Run: headless pygame with SDL's dummy video driver; simulated clock (each Clock.tick advances the game by its frame time, no real sleeping); random seed 0; keys injected as events and as key.get_pressed() state; mouse plan: one left click at the window centre at the start of phase 2, then a move to the lower-right quarter at the start of phase 3.
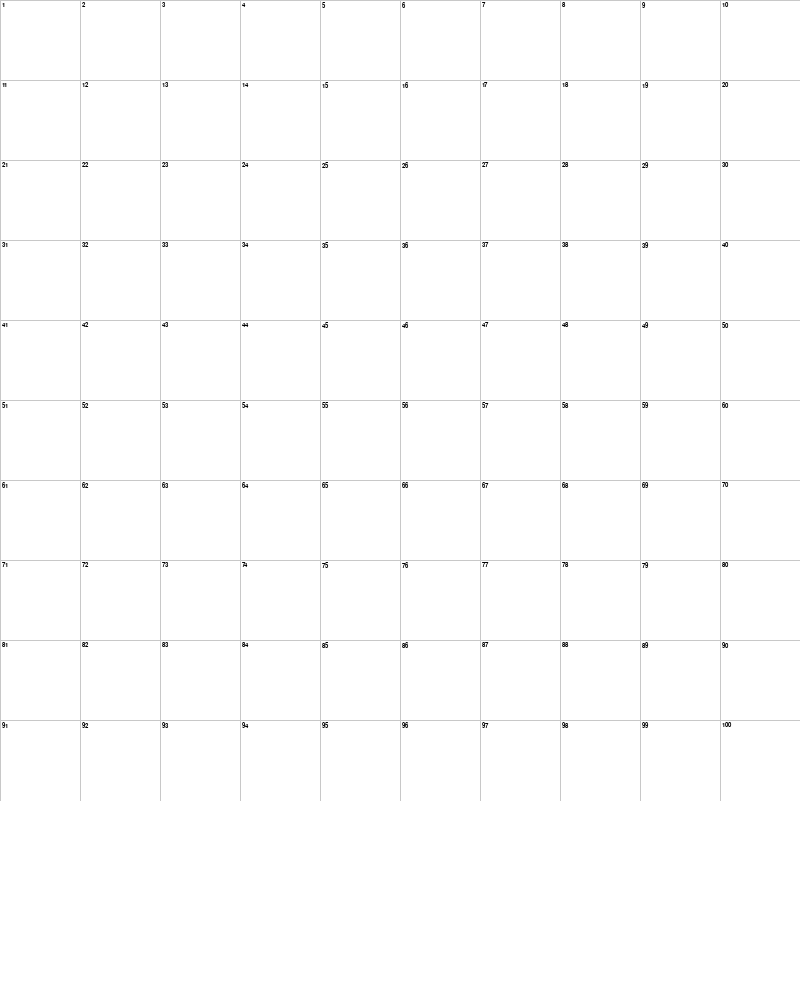
Frame 1 of 4 · flips 1–60 · no input
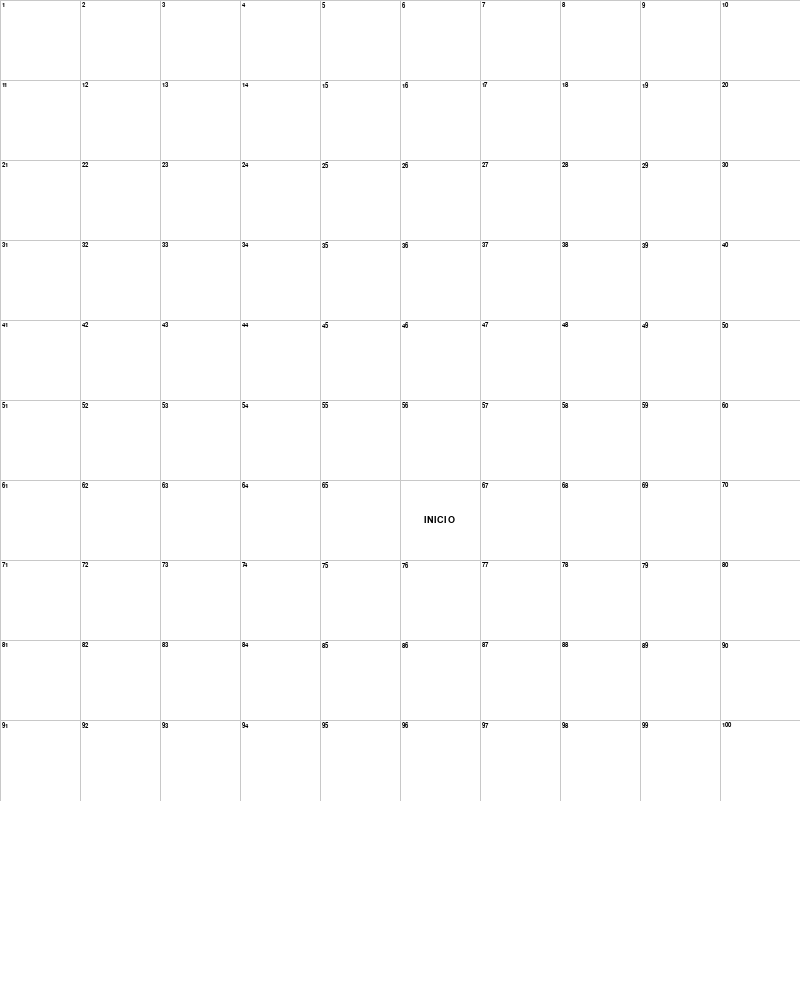
Frame 2 of 4 · flips 61–180 · clicked the window centre · tapped SPACE, RETURN · held RIGHT (→), D
Frame 3 of 4 · flips 181–300 · moved the mouse to the lower-right quarter · held DOWN (↓), S · screen unchanged from frame 2, image omitted
Frame 4 of 4 · flips 301–420 · held LEFT (←), A, UP (↑), W · screen unchanged from frame 3, image omitted

The pygame program that drew these frames:

import pygame
from queue import PriorityQueue

# Configuraciones iniciales
ANCHO_VENTANA = 800
ALTO_VENTANA = 1000  # Para mostrar las listas
VENTANA = pygame.display.set_mode((ANCHO_VENTANA, ALTO_VENTANA))
pygame.display.set_caption("Visualización de A* - Con Enumeración Secuencial")

# Colores (RGB)
BLANCO = (255, 255, 255)
NEGRO = (0, 0, 0)
GRIS = (200, 200, 200)
ROJO = (255, 0, 0)

# Inicializar fuente para mostrar cálculos
pygame.font.init()
FUENTE_PEQUENA = pygame.font.SysFont('Arial', 10)
FUENTE_NORMAL = pygame.font.SysFont('Arial', 14)
FUENTE_LISTA = pygame.font.SysFont('Arial', 16)

class Nodo:
    def __init__(self, fila, col, ancho, total_filas, numero_secuencial):
        self.fila = fila
        self.col = col
        self.x = col * ancho
        self.y = fila * ancho
        self.ancho = ancho
        self.total_filas = total_filas
        self.numero_secuencial = numero_secuencial  # Número secuencial (1, 2, 3...)
        self.vecinos = []
        self.es_muro = False
        self.es_nodo_inicio = False
        self.es_nodo_fin = False
        self.visitado = False  # Para marcar con "*"
        self.en_camino = False  # Para marcar como parte del camino final
        self.nodo_origen = None  # Para saber de qué nodo se calculó
        # Valores para A*
        self.g = float("inf")
        self.h = 0
        self.f = float("inf")
        
    def get_pos(self):
        return self.fila, self.col
        
    def get_id(self):
        return str(self.numero_secuencial)  # Usar número secuencial como ID

    def restablecer(self):
        self.es_muro = False
        self.es_nodo_inicio = False
        self.es_nodo_fin = False
        self.visitado = False
        self.en_camino = False
        self.nodo_origen = None
        self.g = float("inf")
        self.h = 0
        self.f = float("inf")

    def hacer_inicio(self):
        self.es_nodo_inicio = True

    def hacer_fin(self):
        self.es_nodo_fin = True

    def hacer_muro(self):
        self.es_muro = True
        
    def marcar_visitado(self):
        self.visitado = True
        
    def marcar_camino(self):
        self.en_camino = True

    def dibujar(self, ventana):
        # Dibujar fondo de la celda (blanco o negro para paredes)
        if self.es_muro:
            pygame.draw.rect(ventana, NEGRO, (self.x, self.y, self.ancho, self.ancho))
        else:
            pygame.draw.rect(ventana, BLANCO, (self.x, self.y, self.ancho, self.ancho))
            
            # Mostrar número secuencial en la esquina superior izquierda
            # PERO NO para los nodos de inicio y fin
            if not self.es_nodo_inicio and not self.es_nodo_fin:
                id_texto = FUENTE_PEQUENA.render(self.get_id(), True, NEGRO)
                ventana.blit(id_texto, (self.x + 2, self.y + 2))
            
            # Mostrar valores de g, h, f en el centro (en ese orden)
            # también evitamos en nodos inicio/fin
            if self.f != float("inf") and not self.es_nodo_inicio and not self.es_nodo_fin:
                g_texto = FUENTE_NORMAL.render(f"g:{int(self.g)}", True, NEGRO)
                h_texto = FUENTE_NORMAL.render(f"h:{int(self.h)}", True, NEGRO)
                f_texto = FUENTE_NORMAL.render(f"f:{int(self.f)}", True, NEGRO)
                
                # Centrar los textos - cambiando el orden: G, H, F
                ventana.blit(g_texto, (self.x + (self.ancho - g_texto.get_width()) // 2, 
                                       self.y + (self.ancho // 2) - 25))
                ventana.blit(h_texto, (self.x + (self.ancho - h_texto.get_width()) // 2, 
                                       self.y + (self.ancho // 2) - 5))
                ventana.blit(f_texto, (self.x + (self.ancho - f_texto.get_width()) // 2, 
                                       self.y + (self.ancho // 2) + 15))
            
            # Marcar nodos visitados con "*"
            if self.visitado and not self.es_nodo_inicio and not self.es_nodo_fin:
                visitado_texto = FUENTE_NORMAL.render("*", True, NEGRO)
                ventana.blit(visitado_texto, (self.x + self.ancho - 15, self.y + 5))
            
            # Marcar nodos de inicio y fin
            if self.es_nodo_inicio:
                inicio_texto = FUENTE_NORMAL.render("INICIO", True, NEGRO)
                ventana.blit(inicio_texto, (self.x + (self.ancho - inicio_texto.get_width()) // 2, 
                                           self.y + (self.ancho - inicio_texto.get_height()) // 2))
            
            if self.es_nodo_fin:
                fin_texto = FUENTE_NORMAL.render("FIN", True, NEGRO)
                ventana.blit(fin_texto, (self.x + (self.ancho - fin_texto.get_width()) // 2, 
                                        self.y + (self.ancho - fin_texto.get_height()) // 2))
            
            # Dibujar borde rojo si es parte del camino final
            if self.en_camino:
                pygame.draw.rect(ventana, ROJO, (self.x, self.y, self.ancho, self.ancho), 3)  # Borde rojo
        
    def actualizar_vecinos(self, grid):
        self.vecinos = []
        
        # Abajo
        if self.fila < self.total_filas - 1 and not grid[self.fila + 1][self.col].es_muro:
            self.vecinos.append((grid[self.fila + 1][self.col], 10, "abajo"))  # Costo 10 para vertical
            
        # Arriba
        if self.fila > 0 and not grid[self.fila - 1][self.col].es_muro:
            self.vecinos.append((grid[self.fila - 1][self.col], 10, "arriba"))  # Costo 10 para vertical
            
        # Derecha
        if self.col < self.total_filas - 1 and not grid[self.fila][self.col + 1].es_muro:
            self.vecinos.append((grid[self.fila][self.col + 1], 10, "derecha"))  # Costo 10 para horizontal
            
        # Izquierda
        if self.col > 0 and not grid[self.fila][self.col - 1].es_muro:
            self.vecinos.append((grid[self.fila][self.col - 1], 10, "izquierda"))  # Costo 10 para horizontal
            
        # Diagonales (costo 14)
        # Diagonal abajo-derecha
        if (self.fila < self.total_filas - 1 and self.col < self.total_filas - 1 and 
            not grid[self.fila + 1][self.col + 1].es_muro and 
            not grid[self.fila + 1][self.col].es_muro and 
            not grid[self.fila][self.col + 1].es_muro):
            self.vecinos.append((grid[self.fila + 1][self.col + 1], 14, "diagonal-dr"))
            
        # Diagonal abajo-izquierda
        if (self.fila < self.total_filas - 1 and self.col > 0 and 
            not grid[self.fila + 1][self.col - 1].es_muro and 
            not grid[self.fila + 1][self.col].es_muro and 
            not grid[self.fila][self.col - 1].es_muro):
            self.vecinos.append((grid[self.fila + 1][self.col - 1], 14, "diagonal-di"))
            
        # Diagonal arriba-derecha
        if (self.fila > 0 and self.col < self.total_filas - 1 and 
            not grid[self.fila - 1][self.col + 1].es_muro and 
            not grid[self.fila - 1][self.col].es_muro and 
            not grid[self.fila][self.col + 1].es_muro):
            self.vecinos.append((grid[self.fila - 1][self.col + 1], 14, "diagonal-ar"))
            
        # Diagonal arriba-izquierda
        if (self.fila > 0 and self.col > 0 and 
            not grid[self.fila - 1][self.col - 1].es_muro and 
            not grid[self.fila - 1][self.col].es_muro and 
            not grid[self.fila][self.col - 1].es_muro):
            self.vecinos.append((grid[self.fila - 1][self.col - 1], 14, "diagonal-ai"))
    
    def __lt__(self, other):
        # Modificado para usar f como principal factor de comparación (A* puro, sin componente voraz)
        if self.f == other.f:
            return self.g > other.g  # Si f es igual, prefiere nodo con mayor g
        return self.f < other.f

def h(p1, p2):
    """Heurística: distancia Manhattan * 10 para coordinar con los costos"""
    x1, y1 = p1
    x2, y2 = p2
    return 10 * (abs(x1 - x2) + abs(y1 - y2))

def reconstruir_camino(came_from, actual, dibujar):
    # Marcar todos los nodos del camino final
    while actual in came_from:
        actual.marcar_camino()
        actual = came_from[actual]
    
    # También marcar el nodo de inicio
    actual.marcar_camino()
    dibujar()

def algoritmo_a_star(dibujar, grid, inicio, fin):
    contador = 0
    conjunto_abierto = PriorityQueue()
    conjunto_abierto.put((0, contador, inicio))
    came_from = {}
    
    # Lista para seguimiento de nodos abiertos y cerrados
    lista_abierta = {inicio}
    lista_cerrada = set()
    
    inicio.g = 0
    inicio.h = h(inicio.get_pos(), fin.get_pos())
    inicio.f = inicio.h
    
    while not conjunto_abierto.empty():
        for event in pygame.event.get():
            if event.type == pygame.QUIT:
                pygame.quit()
                
        actual = conjunto_abierto.get()[2]
        lista_abierta.remove(actual)
        lista_cerrada.add(actual)
        
        # Marcar nodo como visitado
        if actual != inicio and actual != fin:
            actual.marcar_visitado()
        
        if actual == fin:
            reconstruir_camino(came_from, fin, dibujar)
            fin.marcar_camino()  # Asegurar que el nodo final esté marcado
            inicio.marcar_camino()  # Asegurar que el nodo inicial esté marcado
            # Dibujar una última vez para mostrar las listas finales
            dibujar(lista_abierta, lista_cerrada)
            return True
            
        for vecino, costo, direccion in actual.vecinos:
            if vecino in lista_cerrada:
                continue
                
            temp_g = actual.g + costo
            
            if temp_g < vecino.g:
                came_from[vecino] = actual
                vecino.g = temp_g
                vecino.h = h(vecino.get_pos(), fin.get_pos())
                vecino.f = vecino.g + vecino.h
                
                # Almacenar el nodo origen
                vecino.nodo_origen = actual
                
                if vecino not in lista_abierta:
                    contador += 1
                    conjunto_abierto.put((vecino.f, contador, vecino))
                    lista_abierta.add(vecino)
        
        # Asegurarse de llamar a dibujar con los parámetros correctos
        dibujar(lista_abierta, lista_cerrada)
            
    return False

def crear_grid(filas, ancho):
    grid = []
    ancho_nodo = ancho // filas
    numero = 1  # Comenzamos a numerar desde 1
    
    for i in range(filas):
        grid.append([])
        for j in range(filas):
            # Cambiamos el orden de los índices para que la numeración sea por columnas
            nodo = Nodo(i, j, ancho_nodo, filas, numero)
            grid[i].append(nodo)
            numero += 1  # Incrementamos el número secuencial
            
    return grid

def dibujar_grid(ventana, filas, ancho):
    ancho_nodo = ancho // filas
    for i in range(filas):
        pygame.draw.line(ventana, GRIS, (0, i * ancho_nodo), (ancho, i * ancho_nodo))
        for j in range(filas):
            pygame.draw.line(ventana, GRIS, (j * ancho_nodo, 0), (j * ancho_nodo, ancho))

def dibujar_listas(ventana, lista_abierta, lista_cerrada, ancho, altura_grid):
    # Limpiar el área de las listas primero
    pygame.draw.rect(ventana, BLANCO, (0, altura_grid, ancho, ALTO_VENTANA - altura_grid))
    
    # Dibujar línea divisoria
    pygame.draw.line(ventana, NEGRO, (0, altura_grid), (ancho, altura_grid), 3)
    
    # Título de lista abierta
    titulo_abierta = FUENTE_LISTA.render("Lista Abierta:", True, NEGRO)
    ventana.blit(titulo_abierta, (20, altura_grid + 10))
    
    # Elementos de lista abierta
    y_pos = altura_grid + 40
    x_pos = 20
    max_y = ALTO_VENTANA - 30
    
    # Ordenar lista abierta por valor f
    lista_abierta_ordenada = sorted(lista_abierta, key=lambda x: (x.f, -x.g))
    
    for nodo in lista_abierta_ordenada:
        if nodo.f != float("inf"):  # Solo mostrar nodos con valores válidos
            texto = FUENTE_LISTA.render(
                f"Nodo {nodo.get_id()}: g={int(nodo.g)}, h={int(nodo.h)}, f={int(nodo.f)}", 
                True, NEGRO
            )
            ventana.blit(texto, (x_pos, y_pos))
            y_pos += 25
            # Pasar a la siguiente columna si llegamos al final
            if y_pos > max_y:
                y_pos = altura_grid + 40
                x_pos += 250
                # Si nos salimos del ancho de la ventana, parar
                if x_pos > ancho // 2 - 20:
                    break
    
    # Título de lista cerrada
    titulo_cerrada = FUENTE_LISTA.render("Lista Cerrada:", True, NEGRO)
    ventana.blit(titulo_cerrada, (ancho // 2 + 20, altura_grid + 10))
    
    # Elementos de lista cerrada
    y_pos = altura_grid + 40
    x_pos = ancho // 2 + 20
    
    # Ordenar lista cerrada por orden de exploración (no importa tanto)
    for nodo in lista_cerrada:
        if nodo.f != float("inf"):  # Solo mostrar nodos con valores válidos
            texto = FUENTE_LISTA.render(
                f"Nodo {nodo.get_id()}: g={int(nodo.g)}, h={int(nodo.h)}, f={int(nodo.f)}", 
                True, NEGRO
            )
            ventana.blit(texto, (x_pos, y_pos))
            y_pos += 25
            # Pasar a la siguiente columna si llegamos al final
            if y_pos > max_y:
                y_pos = altura_grid + 40
                x_pos += 250
                # Si nos salimos del ancho de la ventana, parar
                if x_pos > ancho - 20:
                    break

def dibujar(ventana, grid, filas, ancho, lista_abierta=None, lista_cerrada=None):
    # Dibujar solo la cuadrícula primero
    ventana.fill(BLANCO)
    
    # Dibujar nodos de la cuadrícula
    for fila in grid:
        for nodo in fila:
            nodo.dibujar(ventana)

    # Dibujar líneas de la cuadrícula
    dibujar_grid(ventana, filas, ancho)
    
    # Dibujar listas si están disponibles
    if lista_abierta is not None and lista_cerrada is not None:
        dibujar_listas(ventana, lista_abierta, lista_cerrada, ancho, ancho)
    
    pygame.display.update()

def obtener_click_pos(pos, filas, ancho):
    ancho_nodo = ancho // filas
    x, y = pos
    col = x // ancho_nodo
    fila = y // ancho_nodo
    return fila, col

def main(ventana, ancho, alto):
    FILAS = 10
    grid = crear_grid(FILAS, ancho)

    inicio = None
    fin = None

    corriendo = True
    iniciado = False

    while corriendo:
        dibujar(ventana, grid, FILAS, ancho)
        for event in pygame.event.get():
            if event.type == pygame.QUIT:
                corriendo = False
                
            # Si el algoritmo ya está corriendo, no permitir cambios
            if iniciado:
                continue
                
            if pygame.mouse.get_pressed()[0]:  # Click izquierdo
                pos = pygame.mouse.get_pos()
                if pos[1] < ancho:  # Asegurarse de que el clic es en la cuadrícula
                    fila, col = obtener_click_pos(pos, FILAS, ancho)
                    if fila < FILAS and col < FILAS:  # Verificar que está dentro de la cuadrícula
                        nodo = grid[fila][col]
                        
                        if not inicio and nodo != fin:
                            inicio = nodo
                            inicio.hacer_inicio()

                        elif not fin and nodo != inicio:
                            fin = nodo
                            fin.hacer_fin()

                        elif nodo != fin and nodo != inicio:
                            nodo.hacer_muro()

            elif pygame.mouse.get_pressed()[2]:  # Click derecho
                pos = pygame.mouse.get_pos()
                if pos[1] < ancho:  # Asegurarse de que el clic es en la cuadrícula
                    fila, col = obtener_click_pos(pos, FILAS, ancho)
                    if fila < FILAS and col < FILAS:  # Verificar que está dentro de la cuadrícula
                        nodo = grid[fila][col]
                        nodo.restablecer()
                        if nodo == inicio:
                            inicio = None
                        elif nodo == fin:
                            fin = None
                    
            if event.type == pygame.KEYDOWN:
                if event.key == pygame.K_SPACE and not iniciado and inicio and fin:
                    # Reiniciar valores para nodos que no son muros, inicio o fin
                    for fila in grid:
                        for nodo in fila:
                            if not (nodo.es_muro or nodo.es_nodo_inicio or nodo.es_nodo_fin):
                                nodo.restablecer()
                    
                    # Actualizar vecinos
                    for fila in grid:
                        for nodo in fila:
                            nodo.actualizar_vecinos(grid)
                    
                    # Iniciar algoritmo - USANDO LAMBDA BIEN CONFIGURADO
                    iniciado = True
                    algoritmo_a_star(
                        lambda lista_abierta=None, lista_cerrada=None: dibujar(ventana, grid, FILAS, ancho, lista_abierta, lista_cerrada),
                        grid, inicio, fin
                    )
                    iniciado = False
                    
                if event.key == pygame.K_c:
                    # Limpiar todo
                    inicio = None
                    fin = None
                    grid = crear_grid(FILAS, ancho)

    pygame.quit()

main(VENTANA, ANCHO_VENTANA, ALTO_VENTANA)
